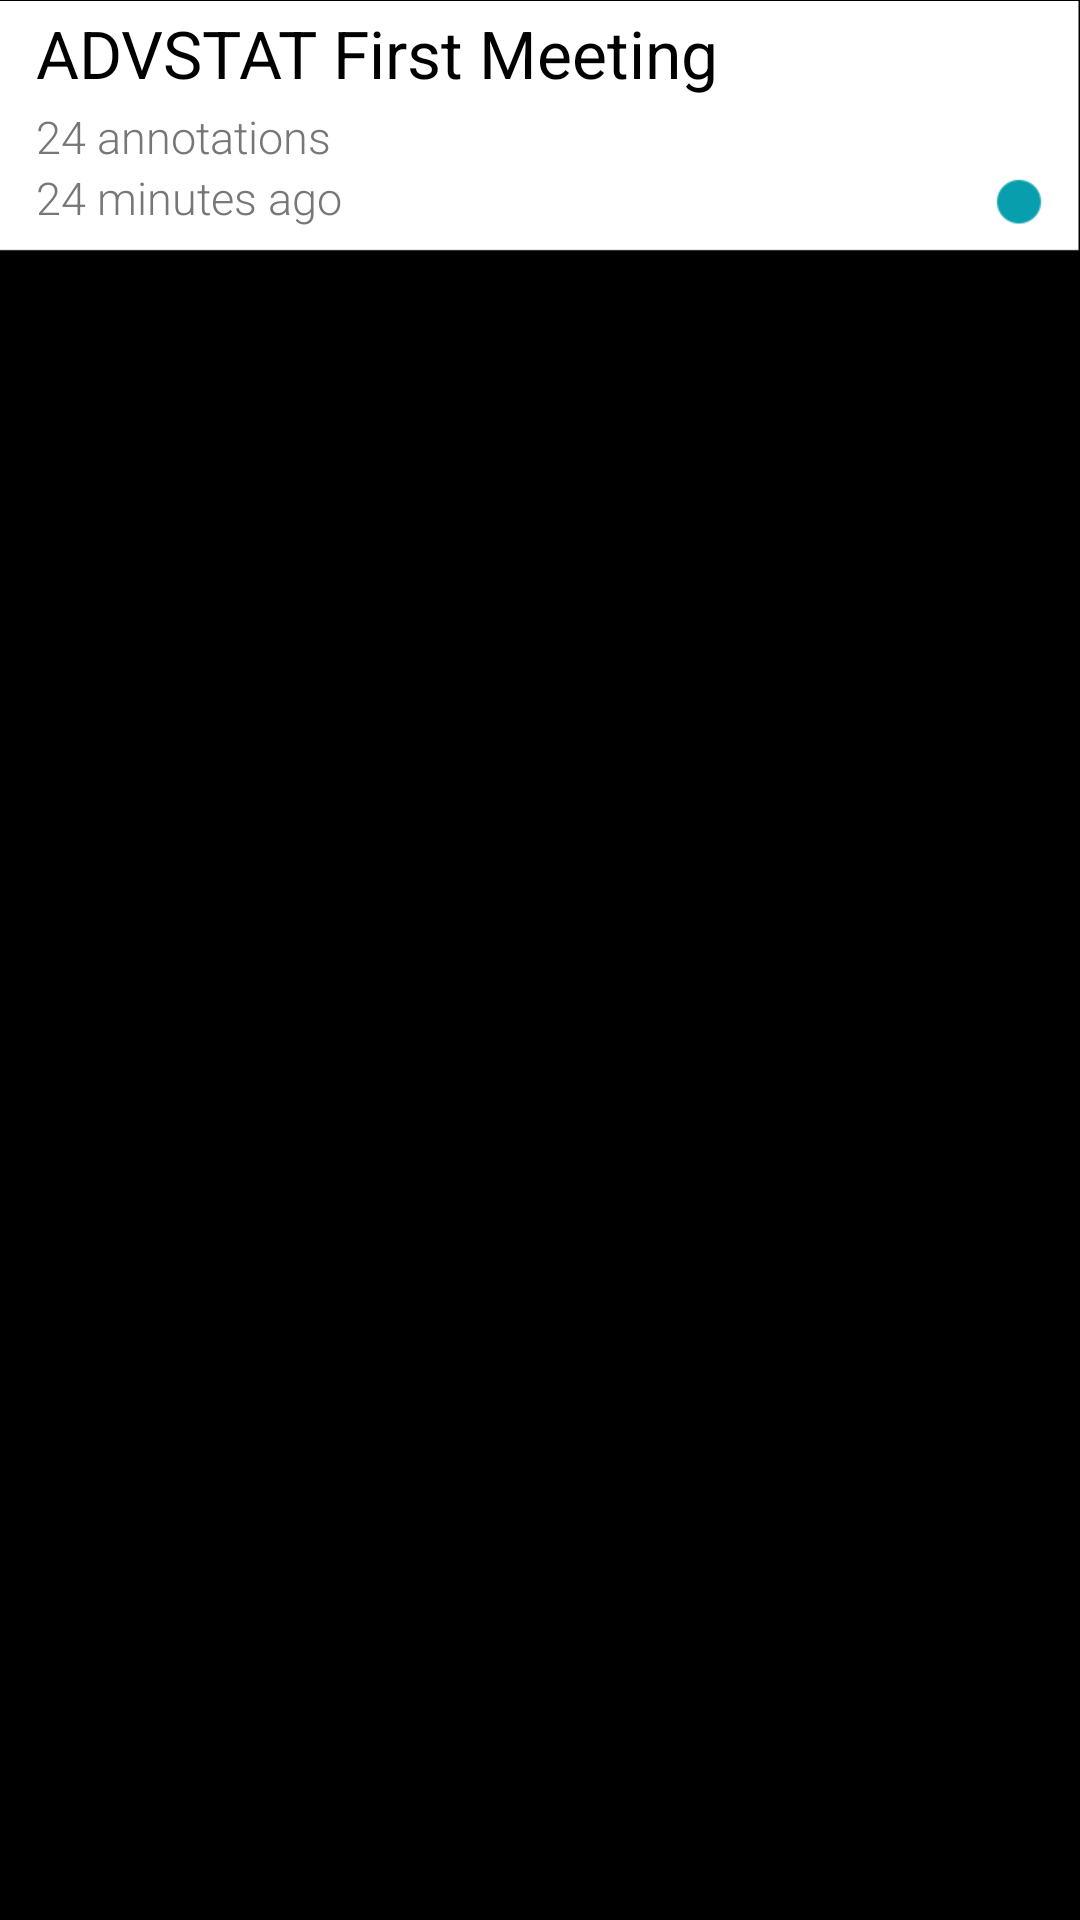

This screen was rendered from an Android layout file. Write that file and the resources it references.
<!-- AndroidManifest.xml: application theme MyTheme -->
<!-- res/layout/line_item.xml -->
<?xml version="1.0" encoding="utf-8"?>

<RelativeLayout xmlns:android="http://schemas.android.com/apk/res/android"
    android:layout_width="match_parent"
    android:layout_height="match_parent" >

    <ImageView
        android:id="@+id/listBGImageView"
        android:layout_width="wrap_content"
        android:layout_height="wrap_content"
        android:layout_alignParentTop="true"
        android:layout_centerHorizontal="true"
        android:src="@drawable/list_bg" />
        
    <TextView
        android:id="@+id/noteNameTextView"
        android:layout_width="wrap_content"
        android:layout_height="wrap_content"
        android:layout_alignLeft="@+id/listBGImageView"
        android:layout_marginLeft="12dp"
        android:layout_marginTop="3dp"
        android:textColor="#000000"
        android:text="ADVSTAT First Meeting"
        android:textAppearance="?android:attr/textAppearanceLarge" />

    <TextView
        android:id="@+id/numAnnotationTextView"
        android:layout_width="wrap_content"
        android:layout_height="wrap_content"
        android:layout_marginTop="3dp"
        android:layout_alignLeft="@+id/noteNameTextView"
        android:layout_below="@+id/noteNameTextView"
        android:text="24 annotations"
        android:fontFamily="sans-serif-light"
        android:textColor="#777777"
        android:textSize="@dimen/list_small_text"
        android:textAppearance="?android:attr/textAppearanceSmall" />

    <TextView
        android:id="@+id/dateTextView"
        android:layout_width="wrap_content"
        android:layout_height="wrap_content"
        android:layout_alignLeft="@+id/numAnnotationTextView"
        android:layout_below="@+id/numAnnotationTextView"
        android:text="24 minutes ago"
        android:fontFamily="sans-serif-light"
        android:textColor="#777777"
        android:textSize="@dimen/list_small_text"
        android:textAppearance="?android:attr/textAppearanceSmall" />

    <ImageView
        android:id="@+id/imageView1"
        android:layout_width="wrap_content"
        android:layout_height="wrap_content"
        android:layout_alignBottom="@+id/dateTextView"
        android:layout_alignRight="@+id/listBGImageView"
        android:layout_marginRight="12dp"
        android:src="@drawable/catmarker_cyan" />

</RelativeLayout>
<!-- resources referenced by this layout -->
<resources>
  <dimen name="list_small_text">15sp</dimen>
  <!-- drawable catmarker_cyan: png bitmap (drawable-xhdpi, 3230 bytes) -->
  <!-- drawable list_bg: png bitmap (drawable-xhdpi, 3530 bytes) -->
  <style name="MyTheme" parent="android:style/Theme.Holo">
          <item name="android:actionBarStyle">@style/MyActionBar</item>
          <item name="android:windowBackground">@color/background</item>
          
  
      </style>
  <style name="MyActionBar" parent="@android:style/Widget.Holo.Light.ActionBar">
              <item name="android:background">#06ba89</item>
              <item name="android:titleTextStyle">@style/MyActionBarTitleText</item>
      </style>
  <color name="background">#e7e7e7</color>
  <style name="MyActionBarTitleText" parent="@android:style/TextAppearance.Holo.Widget.ActionBar.Title">
              <item name="android:textColor">#ffffff</item>
              <item name="android:textSize">@dimen/actionbar_text_size</item>
      </style>
  <dimen name="actionbar_text_size">18sp</dimen>
</resources>
